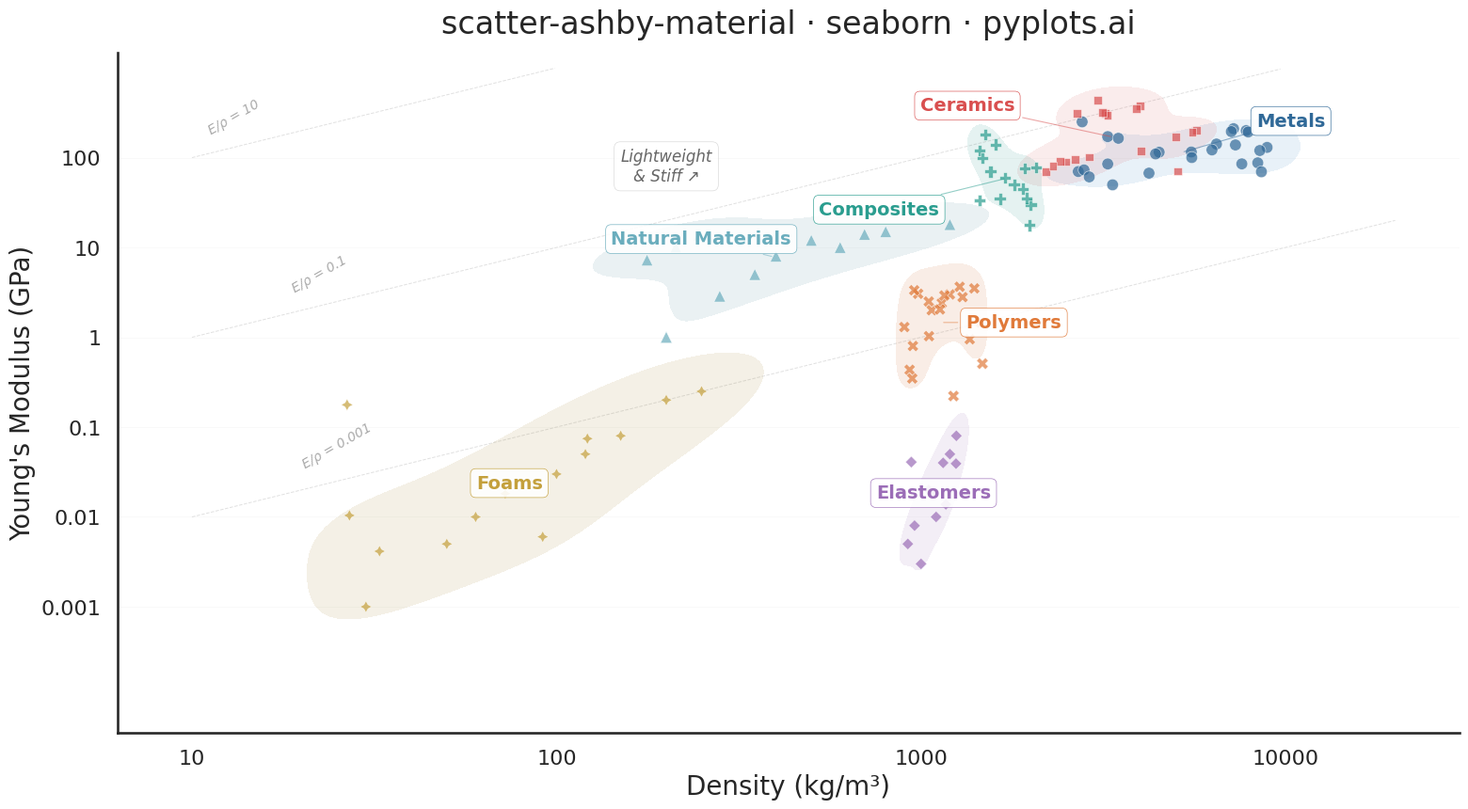

The matplotlib source for this figure:
"""pyplots.ai
scatter-ashby-material: Ashby Material Selection Chart
Library: seaborn 0.13.2 | Python 3.14.3
Quality: 88/100 | Created: 2026-03-11
"""

import matplotlib.pyplot as plt
import numpy as np
import pandas as pd
import seaborn as sns


# Data — density (kg/m³) vs Young's modulus (GPa) for common engineering materials
np.random.seed(42)

families = {
    "Metals": {
        "density": (2700, 8900),
        "modulus": (45, 400),
        "n": 25,
        "materials": [
            (2700, 70),
            (4500, 115),
            (7800, 200),
            (7200, 210),
            (8900, 130),
            (8500, 120),
            (7900, 193),
            (4400, 110),
            (2800, 73),
            (7100, 195),
        ],
    },
    "Polymers": {
        "density": (900, 1500),
        "modulus": (0.2, 4.0),
        "n": 20,
        "materials": [
            (950, 0.8),
            (1050, 2.5),
            (1200, 3.0),
            (1400, 3.5),
            (1140, 2.4),
            (900, 1.3),
            (1300, 2.8),
            (1070, 2.0),
        ],
    },
    "Ceramics": {
        "density": (2200, 6000),
        "modulus": (70, 450),
        "n": 18,
        "materials": [
            (3980, 380),
            (2200, 70),
            (3200, 310),
            (5700, 200),
            (2500, 90),
            (3900, 350),
            (5000, 170),
            (2650, 95),
        ],
    },
    "Composites": {
        "density": (1400, 2200),
        "modulus": (15, 200),
        "n": 15,
        "materials": [
            (1600, 140),
            (1900, 45),
            (1500, 180),
            (2000, 30),
            (1550, 70),
            (1800, 50),
            (1450, 120),
            (1700, 60),
        ],
    },
    "Elastomers": {
        "density": (900, 1300),
        "modulus": (0.002, 0.1),
        "n": 12,
        "materials": [
            (920, 0.005),
            (1100, 0.01),
            (1200, 0.05),
            (1000, 0.003),
            (1050, 0.02),
            (960, 0.008),
            (1150, 0.04),
            (1250, 0.08),
        ],
    },
    "Foams": {
        "density": (25, 300),
        "modulus": (0.001, 0.3),
        "n": 14,
        "materials": [
            (30, 0.001),
            (60, 0.01),
            (120, 0.05),
            (200, 0.2),
            (50, 0.005),
            (100, 0.03),
            (250, 0.25),
            (150, 0.08),
        ],
    },
    "Natural Materials": {
        "density": (150, 1300),
        "modulus": (0.1, 20),
        "n": 12,
        "materials": [(500, 12), (700, 14), (400, 8), (200, 1.0), (600, 10), (1200, 18), (350, 5), (800, 15)],
    },
}

rows = []
for family, props in families.items():
    for d, m in props["materials"]:
        rows.append({"family": family, "density": d, "modulus": m})
    extra_n = props["n"] - len(props["materials"])
    if extra_n > 0:
        log_d_min, log_d_max = np.log10(props["density"][0]), np.log10(props["density"][1])
        log_m_min, log_m_max = np.log10(props["modulus"][0]), np.log10(props["modulus"][1])
        extra_d = 10 ** np.random.uniform(log_d_min, log_d_max, extra_n)
        extra_m = 10 ** np.random.uniform(log_m_min, log_m_max, extra_n)
        for d, m in zip(extra_d, extra_m, strict=True):
            rows.append({"family": family, "density": d, "modulus": m})

df = pd.DataFrame(rows)

# Log-transform columns for seaborn KDE (works in linear space)
df["log_density"] = np.log10(df["density"])
df["log_modulus"] = np.log10(df["modulus"])

# Seaborn styling
sns.set_context("talk", font_scale=1.1)
sns.set_style("white")

# Colorblind-safe palette
palette = {
    "Metals": "#306998",
    "Polymers": "#E07A3A",
    "Ceramics": "#D94F4F",
    "Composites": "#2A9D8F",
    "Elastomers": "#9B6DB7",
    "Foams": "#C4A03C",
    "Natural Materials": "#6AADBD",
}

fig, ax = plt.subplots(figsize=(16, 9))

# Use seaborn's kdeplot to draw family envelopes — distinctive seaborn feature
# KDE operates in log-space, then we relabel axes to show original values
sns.kdeplot(
    data=df,
    x="log_density",
    y="log_modulus",
    hue="family",
    palette=palette,
    levels=2,
    thresh=0.3,
    fill=True,
    alpha=0.12,
    linewidths=0,
    ax=ax,
    legend=False,
    zorder=1,
    common_norm=False,
)

# Scatter using seaborn with hue and style mapping
sns.scatterplot(
    data=df,
    x="log_density",
    y="log_modulus",
    hue="family",
    palette=palette,
    style="family",
    s=80,
    alpha=0.7,
    edgecolor="white",
    linewidth=0.5,
    ax=ax,
    legend=False,
    zorder=3,
)

# Performance index guide lines (E/ρ = const) — characteristic of Ashby charts
log_d_range = np.linspace(np.log10(10), np.log10(20000), 200)
guide_indices = [(1e-3, "E/ρ = 0.001"), (1e-1, "E/ρ = 0.1"), (1e1, "E/ρ = 10")]
for ratio, label in guide_indices:
    log_m_line = np.log10(ratio) + log_d_range
    mask = (log_m_line >= np.log10(5e-4)) & (log_m_line <= np.log10(1000))
    ax.plot(log_d_range[mask], log_m_line[mask], color="#BBBBBB", linewidth=0.7, linestyle="--", alpha=0.45, zorder=0)
    vis_d = log_d_range[mask]
    vis_m = log_m_line[mask]
    if len(vis_d) > 10:
        idx = int(len(vis_d) * 0.12)
        ax.text(
            vis_d[idx],
            vis_m[idx] + 0.12,
            label,
            fontsize=10,
            color="#AAAAAA",
            fontstyle="italic",
            rotation=30,
            ha="center",
            va="bottom",
            zorder=0,
        )

# Highlight the lightweight-stiff "sweet spot" direction for data storytelling
ax.annotate(
    "Lightweight\n& Stiff ↗",
    xy=(np.log10(200), np.log10(80)),
    fontsize=12,
    fontstyle="italic",
    color="#666666",
    ha="center",
    va="center",
    zorder=4,
    bbox={"boxstyle": "round,pad=0.4", "facecolor": "white", "alpha": 0.7, "edgecolor": "#CCCCCC", "linewidth": 0.5},
)

# Family labels — offset positions to reduce crowding in upper-right
label_offsets = {
    "Metals": (0.3, 0.35),
    "Ceramics": (-0.4, 0.35),
    "Composites": (-0.35, -0.35),
    "Polymers": (0.2, 0.0),
    "Elastomers": (0.0, 0.0),
    "Foams": (0.0, 0.0),
    "Natural Materials": (-0.2, 0.2),
}

for family in df["family"].unique():
    subset = df[df["family"] == family]
    color = palette[family]

    centroid_log_d = subset["log_density"].mean()
    centroid_log_m = subset["log_modulus"].mean()

    offset = label_offsets.get(family, (0, 0))
    label_log_d = centroid_log_d + offset[0]
    label_log_m = centroid_log_m + offset[1]

    ax.annotate(
        family,
        xy=(centroid_log_d, centroid_log_m),
        xytext=(label_log_d, label_log_m),
        fontsize=14,
        fontweight="bold",
        color=color,
        ha="center",
        va="center",
        zorder=5,
        bbox={"boxstyle": "round,pad=0.3", "facecolor": "white", "alpha": 0.9, "edgecolor": color, "linewidth": 0.5},
        arrowprops={"arrowstyle": "-", "color": color, "alpha": 0.5, "linewidth": 0.8} if offset != (0, 0) else None,
    )

# Custom tick labels to show real density/modulus values on log-transformed axes
density_ticks = [10, 100, 1000, 10000]
modulus_ticks = [0.001, 0.01, 0.1, 1, 10, 100]
ax.set_xticks([np.log10(v) for v in density_ticks])
ax.set_xticklabels([str(v) for v in density_ticks])
ax.set_yticks([np.log10(v) for v in modulus_ticks])
ax.set_yticklabels([str(v) for v in modulus_ticks])

# Axis styling — y-axis only grid for cleaner look
ax.set_xlabel("Density (kg/m³)", fontsize=20)
ax.set_ylabel("Young's Modulus (GPa)", fontsize=20)
ax.set_title("scatter-ashby-material · seaborn · pyplots.ai", fontsize=24, fontweight="medium", pad=15)
ax.tick_params(axis="both", labelsize=16)
ax.yaxis.grid(True, alpha=0.12, linewidth=0.6, color="#CCCCCC")
ax.xaxis.grid(False)

sns.despine(ax=ax)

plt.tight_layout()
plt.savefig("plot.png", dpi=300, bbox_inches="tight")
